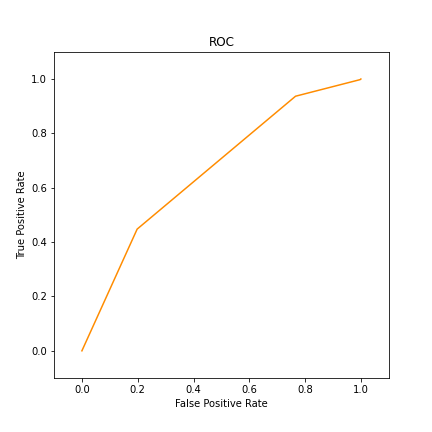

Source data for this figure (header and first rows):
, tp, fp, fn, tn
0, 5911, 4469, 0, 0
1, 5907, 4467, 4, 2
2, 5897, 4454, 14, 15
3, 5537, 3422, 374, 1047
4, 2647, 885, 3264, 3584
5, 0, 0, 5911, 4469
